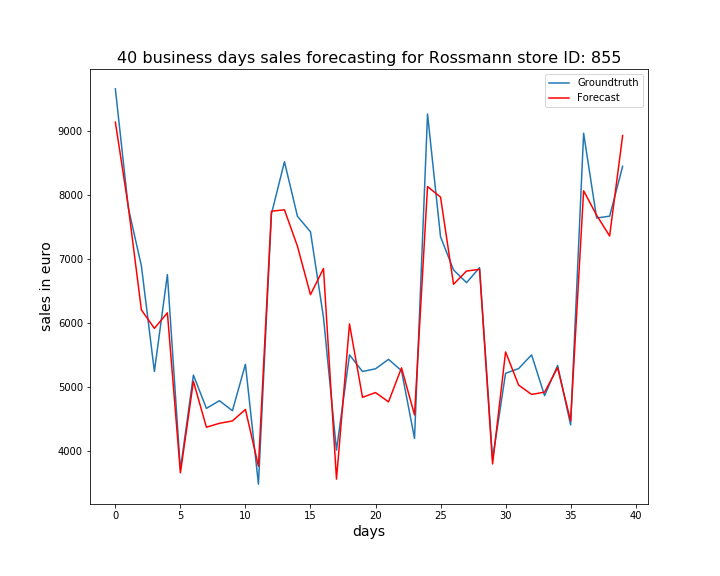

Values plotted in this chart, from the file beside it:
, ActualSales, Sales
0, 9659, 9139
1, 7793, 7809
2, 6890, 6201
3, 5238, 5912
4, 6754, 6155
5, 3700, 3651
6, 5181, 5083
7, 4660, 4365
8, 4780, 4426
9, 4623, 4463
10, 5350, 4643
11, 3473, 3754
12, 7702, 7745
13, 8519, 7767
14, 7665, 7196
15, 7423, 6439
16, 6085, 6848
17, 4005, 3553
18, 5497, 5982
19, 5237, 4833
20, 5279, 4908
21, 5427, 4762
22, 5250, 5294
23, 4190, 4557
24, 9266, 8131
25, 7345, 7966
26, 6826, 6602
27, 6627, 6809
28, 6862, 6835
29, 3867, 3790
30, 5209, 5543
31, 5282, 5025
32, 5497, 4878
33, 4859, 4914
34, 5332, 5295
35, 4401, 4463
36, 8965, 8065
37, 7639, 7682
38, 7667, 7357
39, 8447, 8927
